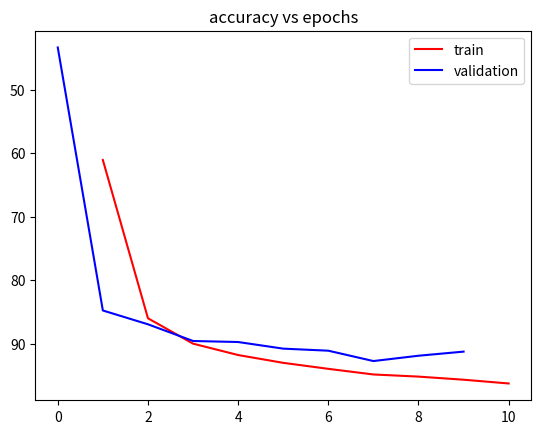

Reproduce this figure in Python.
import numpy as np
import matplotlib.pyplot as plt

train_acc = [61.073,86.020,90.023,91.817,93.047,93.993,94.880,95.217,95.707,96.300]
val_acc = [43.338,84.794,86.971,89.603,89.765,90.809,91.132,92.765,91.926,91.279]
epochs = np.arange(1,11,1)

line1,line2 = plt.plot(epochs, train_acc, 'r', val_acc, 'b')
plt.legend([line1, line2], ['train', 'validation'])
plt.gca().invert_yaxis()
plt.title('accuracy vs epochs')
plt.show()
